Image classification data set "split" (royandixix/aplikasi-perbaikan on GitHub). Class labels (3): bercak daun, bulai daun, hawar daun.

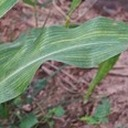
Label: bulai daun

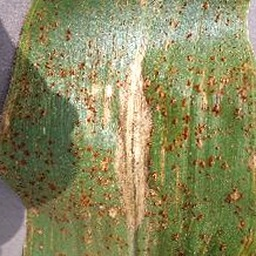
Label: hawar daun

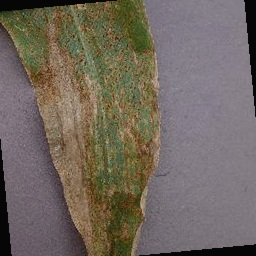
Label: hawar daun

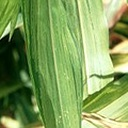
Label: bulai daun

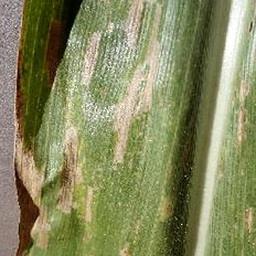
Label: bercak daun

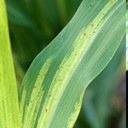
Label: bulai daun
